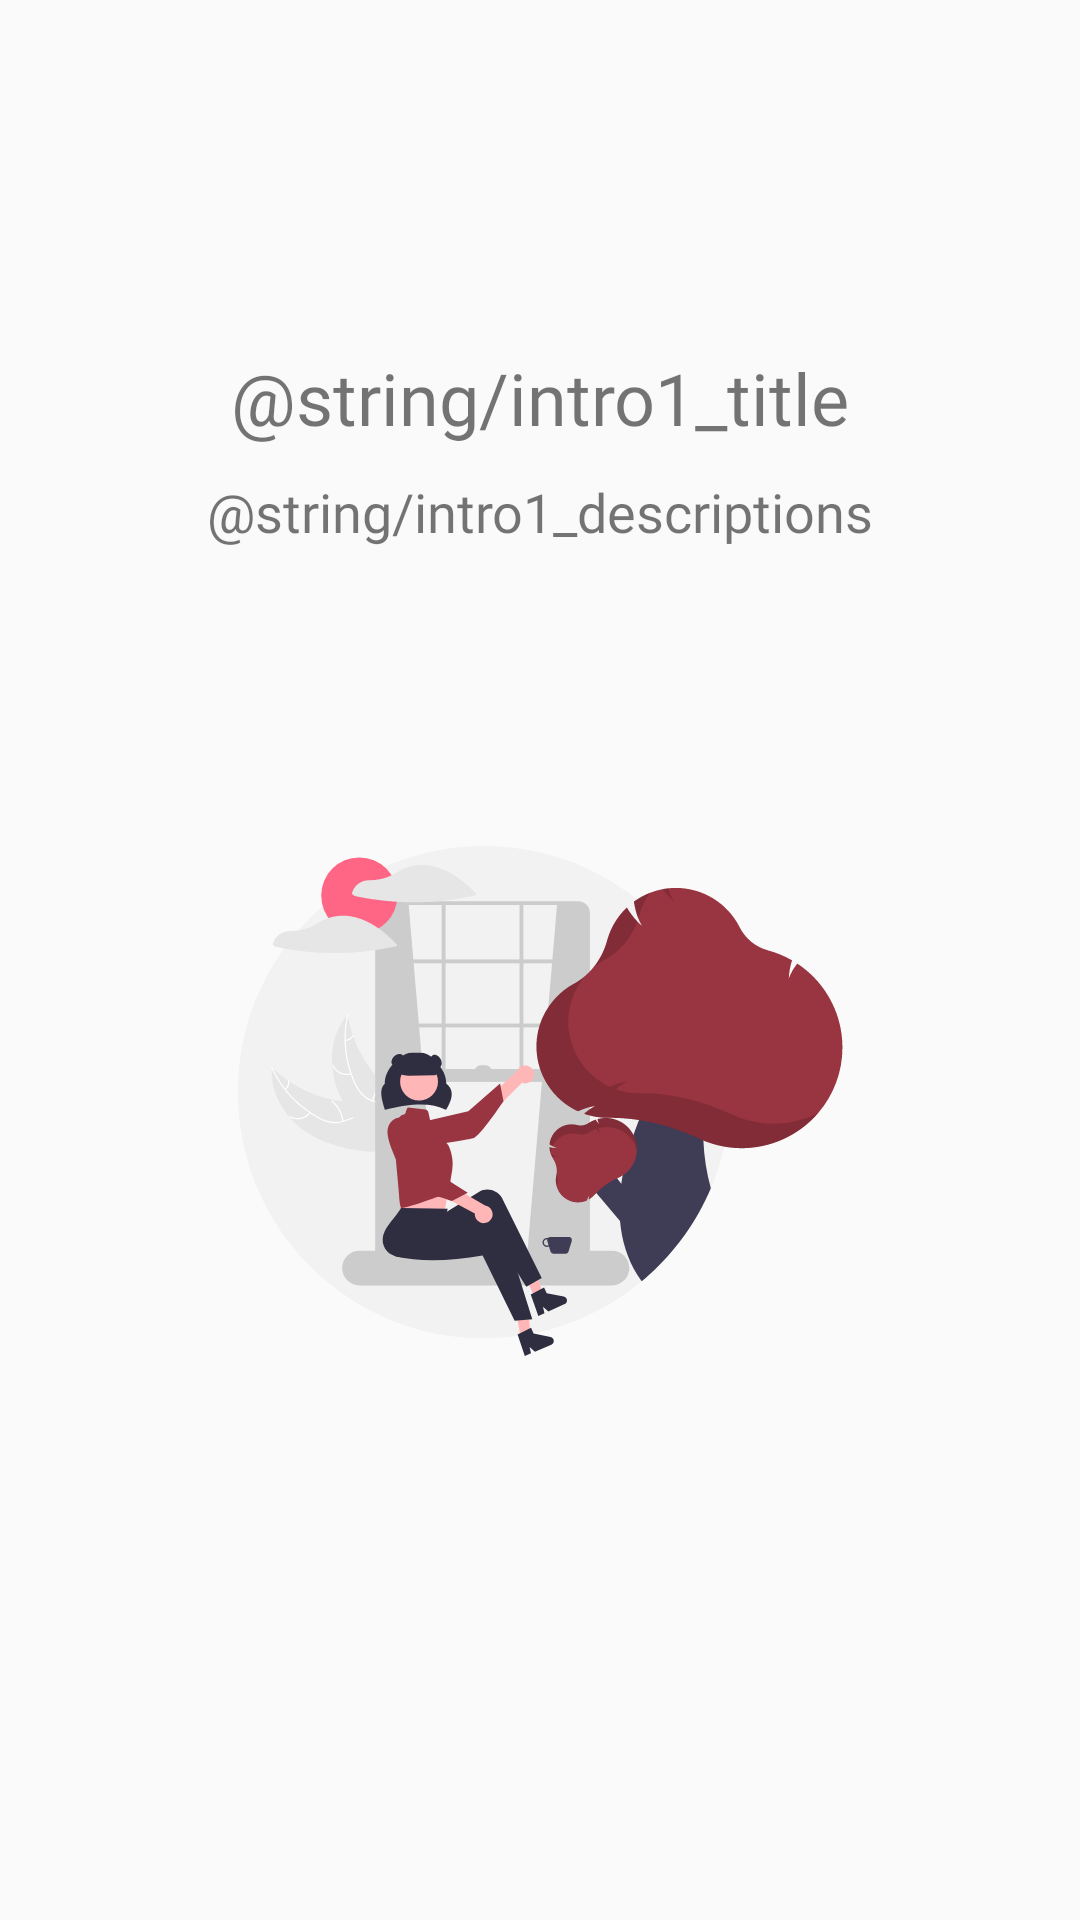

Write the Android layout XML for this screen, with the resource values it uses.
<!-- AndroidManifest.xml: application theme Theme.NicotimeOut -->
<!-- res/layout/slides_layout.xml -->
<?xml version="1.0" encoding="utf-8"?>
<androidx.constraintlayout.widget.ConstraintLayout xmlns:android="http://schemas.android.com/apk/res/android"
    xmlns:app="http://schemas.android.com/apk/res-auto"
    xmlns:tools="http://schemas.android.com/tools"
    android:layout_width="match_parent"
    android:layout_height="match_parent">

    <ImageView
        android:id="@+id/slider_image"
        android:layout_width="wrap_content"
        android:layout_height="wrap_content"
        app:layout_constraintBottom_toBottomOf="parent"
        app:layout_constraintEnd_toEndOf="parent"
        app:layout_constraintStart_toStartOf="parent"
        app:layout_constraintTop_toTopOf="parent"
        app:layout_constraintVertical_bias="0.6"
        app:srcCompat="@drawable/intro_img_1" />

    <TextView
        android:id="@+id/slider_heading"
        android:layout_width="wrap_content"
        android:layout_height="wrap_content"
        android:layout_marginTop="107dp"
        android:fontFamily="@font/poppins_extrabold"
        android:gravity="center"
        android:text="@string/intro1_title"
        android:textSize="24sp"
        app:layout_constraintBottom_toTopOf="@+id/slider_description"
        app:layout_constraintEnd_toEndOf="parent"
        app:layout_constraintStart_toStartOf="parent"
        app:layout_constraintTop_toTopOf="parent" />

    <TextView
        android:id="@+id/slider_description"
        android:layout_width="wrap_content"
        android:layout_height="wrap_content"
        android:layout_marginBottom="90dp"
        android:fontFamily="@font/poppins_regular"
        android:gravity="center"
        android:paddingLeft="67dp"
        android:paddingRight="67dp"
        android:text="@string/intro1_descriptions"
        android:textSize="18sp"
        app:layout_constraintBottom_toTopOf="@+id/slider_image"
        app:layout_constraintEnd_toEndOf="parent"
        app:layout_constraintStart_toStartOf="parent"
        app:layout_constraintTop_toBottomOf="@+id/slider_heading" />
</androidx.constraintlayout.widget.ConstraintLayout>
<!-- resources referenced by this layout -->
<resources>
  <!-- drawable intro_img_1: png bitmap (drawable-hdpi, 22983 bytes) -->
  <style name="Theme.NicotimeOut" parent="Theme.AppCompat.Light.NoActionBar">
          
          <item name="colorPrimary">@color/main_yellow</item>
          <item name="colorPrimaryVariant">@color/main_blue</item>
          <item name="colorOnPrimary">@color/dead_yellow</item>
  
          <item name="android:textColorHint">@color/main_blue</item>
          
          <item name="colorSecondary">@color/teal_200</item>
          <item name="colorSecondaryVariant">@color/teal_700</item>
          <item name="colorOnSecondary">@color/black</item>
          
          <item name="android:statusBarColor" tools:targetApi="l">?attr/colorPrimaryVariant</item>
          
      </style>
  <color name="main_yellow">#f9b53d</color>
  <color name="main_blue">#299cfc</color>
  <color name="dead_yellow">#ede574</color>
  <color name="teal_200">#FF03DAC5</color>
  <color name="teal_700">#FF018786</color>
  <color name="black">#FF000000</color>
</resources>
